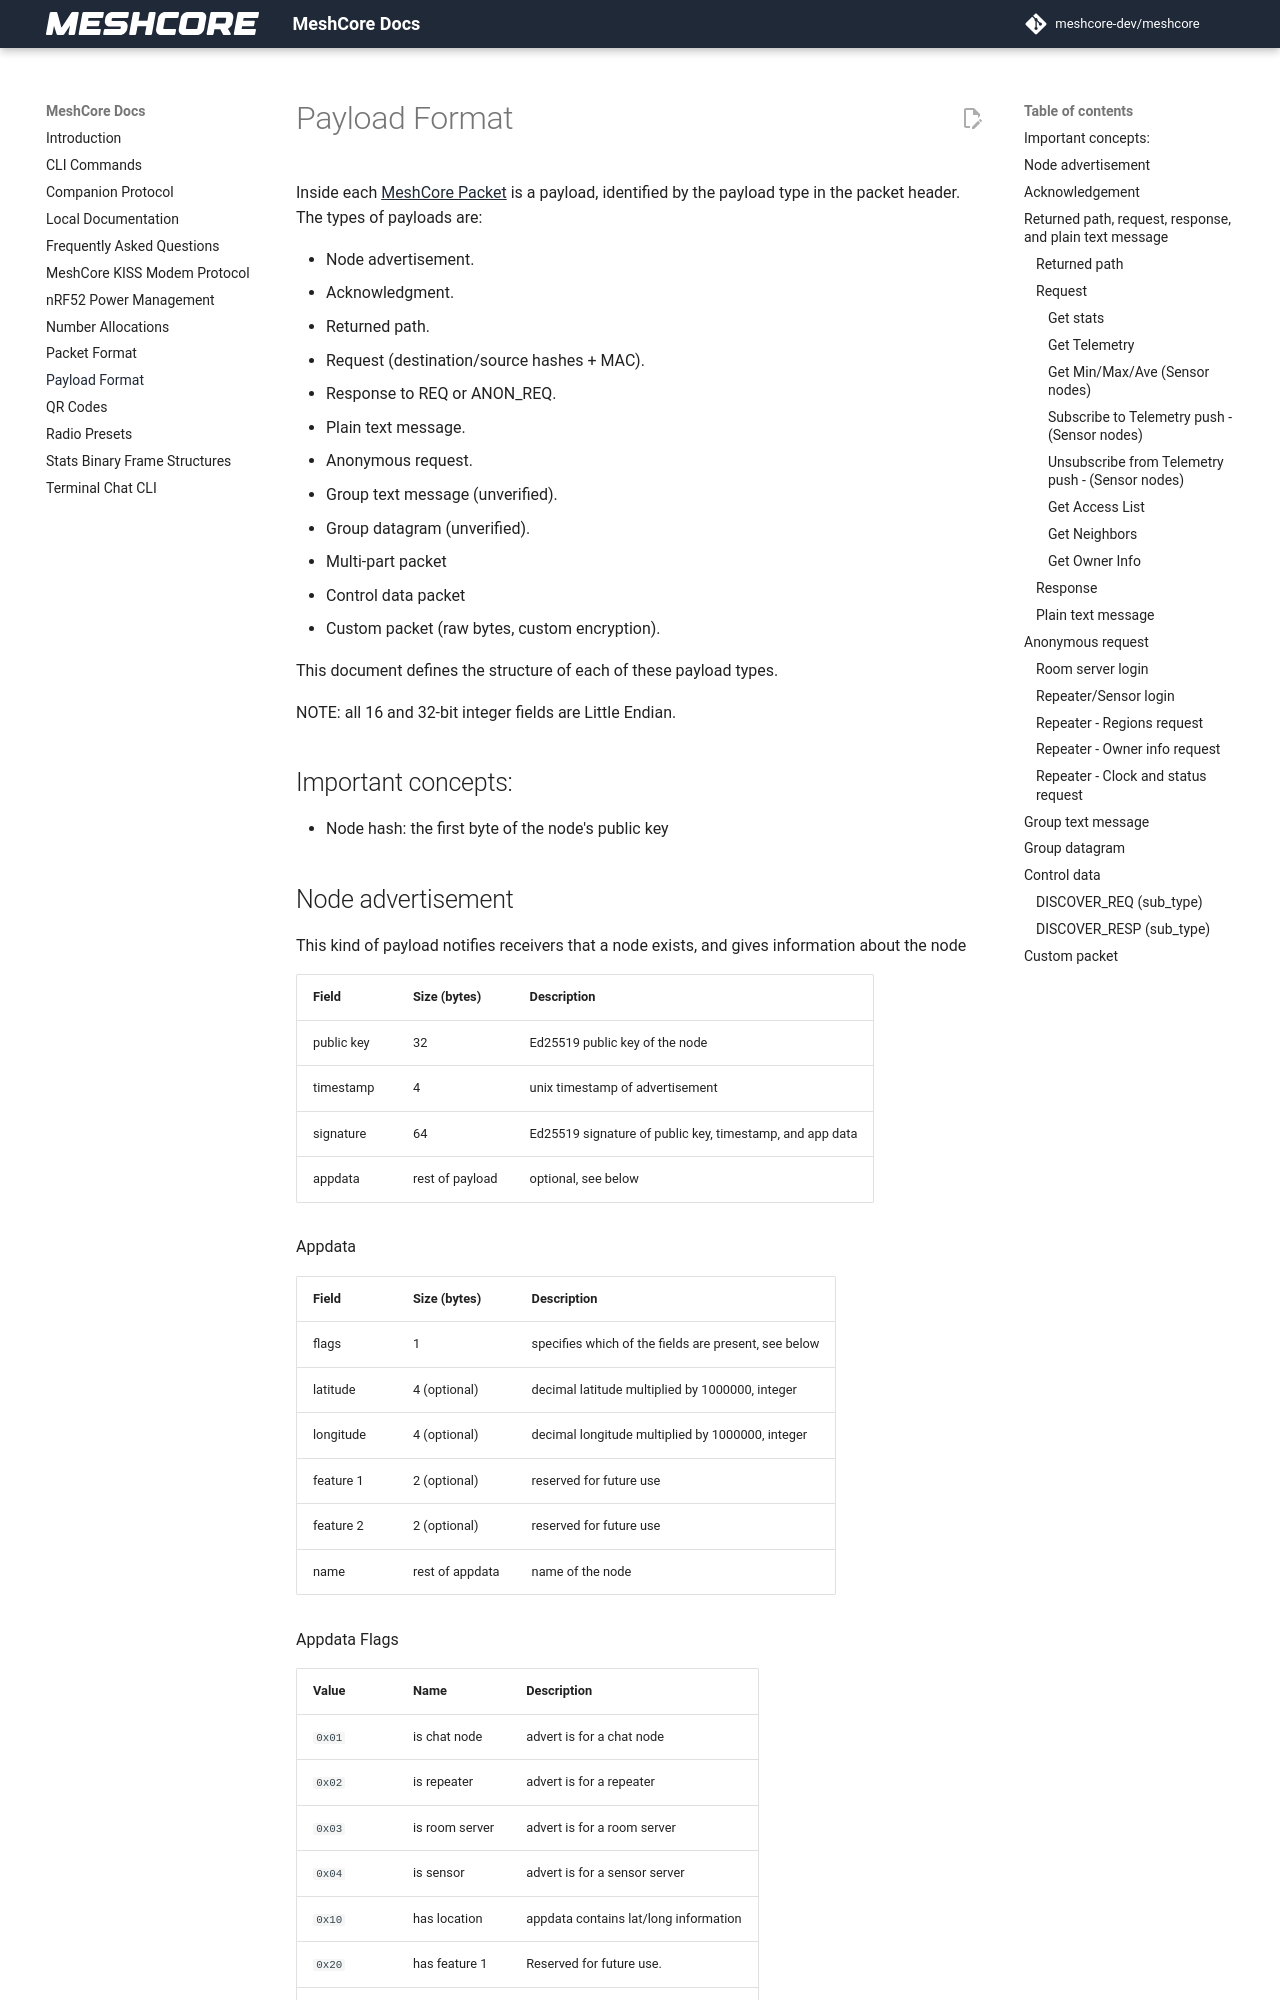

repository: bkbroiler88/meshcore-cyd · page: payloads/index.html · generator: mkdocs

# Payload Format

Inside each [MeshCore Packet](./packet_format.md) is a payload, identified by the payload type in the packet header. The types of payloads are:

* Node advertisement.
* Acknowledgment.
* Returned path.
* Request (destination/source hashes + MAC).
* Response to REQ or ANON_REQ.
* Plain text message.
* Anonymous request.
* Group text message (unverified).
* Group datagram (unverified).
* Multi-part packet
* Control data packet
* Custom packet (raw bytes, custom encryption).

This document defines the structure of each of these payload types.

NOTE: all 16 and 32-bit integer fields are Little Endian.

## Important concepts:

* Node hash: the first byte of the node's public key

## Node advertisement
This kind of payload notifies receivers that a node exists, and gives information about the node

| Field         | Size (bytes)    | Description                                              |
|---------------|-----------------|----------------------------------------------------------|
| public key    | 32              | Ed25519 public key of the node                           |
| timestamp     | 4               | unix timestamp of advertisement                          |
| signature     | 64              | Ed25519 signature of public key, timestamp, and app data |
| appdata       | rest of payload | optional, see below                                      |

Appdata

| Field         | Size (bytes)    | Description                                           |
|---------------|-----------------|-------------------------------------------------------|
| flags         | 1               | specifies which of the fields are present, see below  |
| latitude      | 4 (optional)    | decimal latitude multiplied by 1000000, integer       |
| longitude     | 4 (optional)    | decimal longitude multiplied by 1000000, integer      |
| feature 1     | 2  (optional)   | reserved for future use                               |
| feature 2     | 2  (optional)   | reserved for future use                               |
| name          | rest of appdata | name of the node                                      |

Appdata Flags

| Value  | Name           | Description                           |
|--------|----------------|---------------------------------------|
| `0x01` | is chat node   | advert is for a chat node             |
| `0x02` | is repeater    | advert is for a repeater              |
| `0x03` | is room server | advert is for a room server           |
| `0x04` | is sensor      | advert is for a sensor server         |
| `0x10` | has location   | appdata contains lat/long information |
| `0x20` | has feature 1  | Reserved for future use.              |
| `0x40` | has feature 2  | Reserved for future use.              |
| `0x80` | has name       | appdata contains a node name          |
